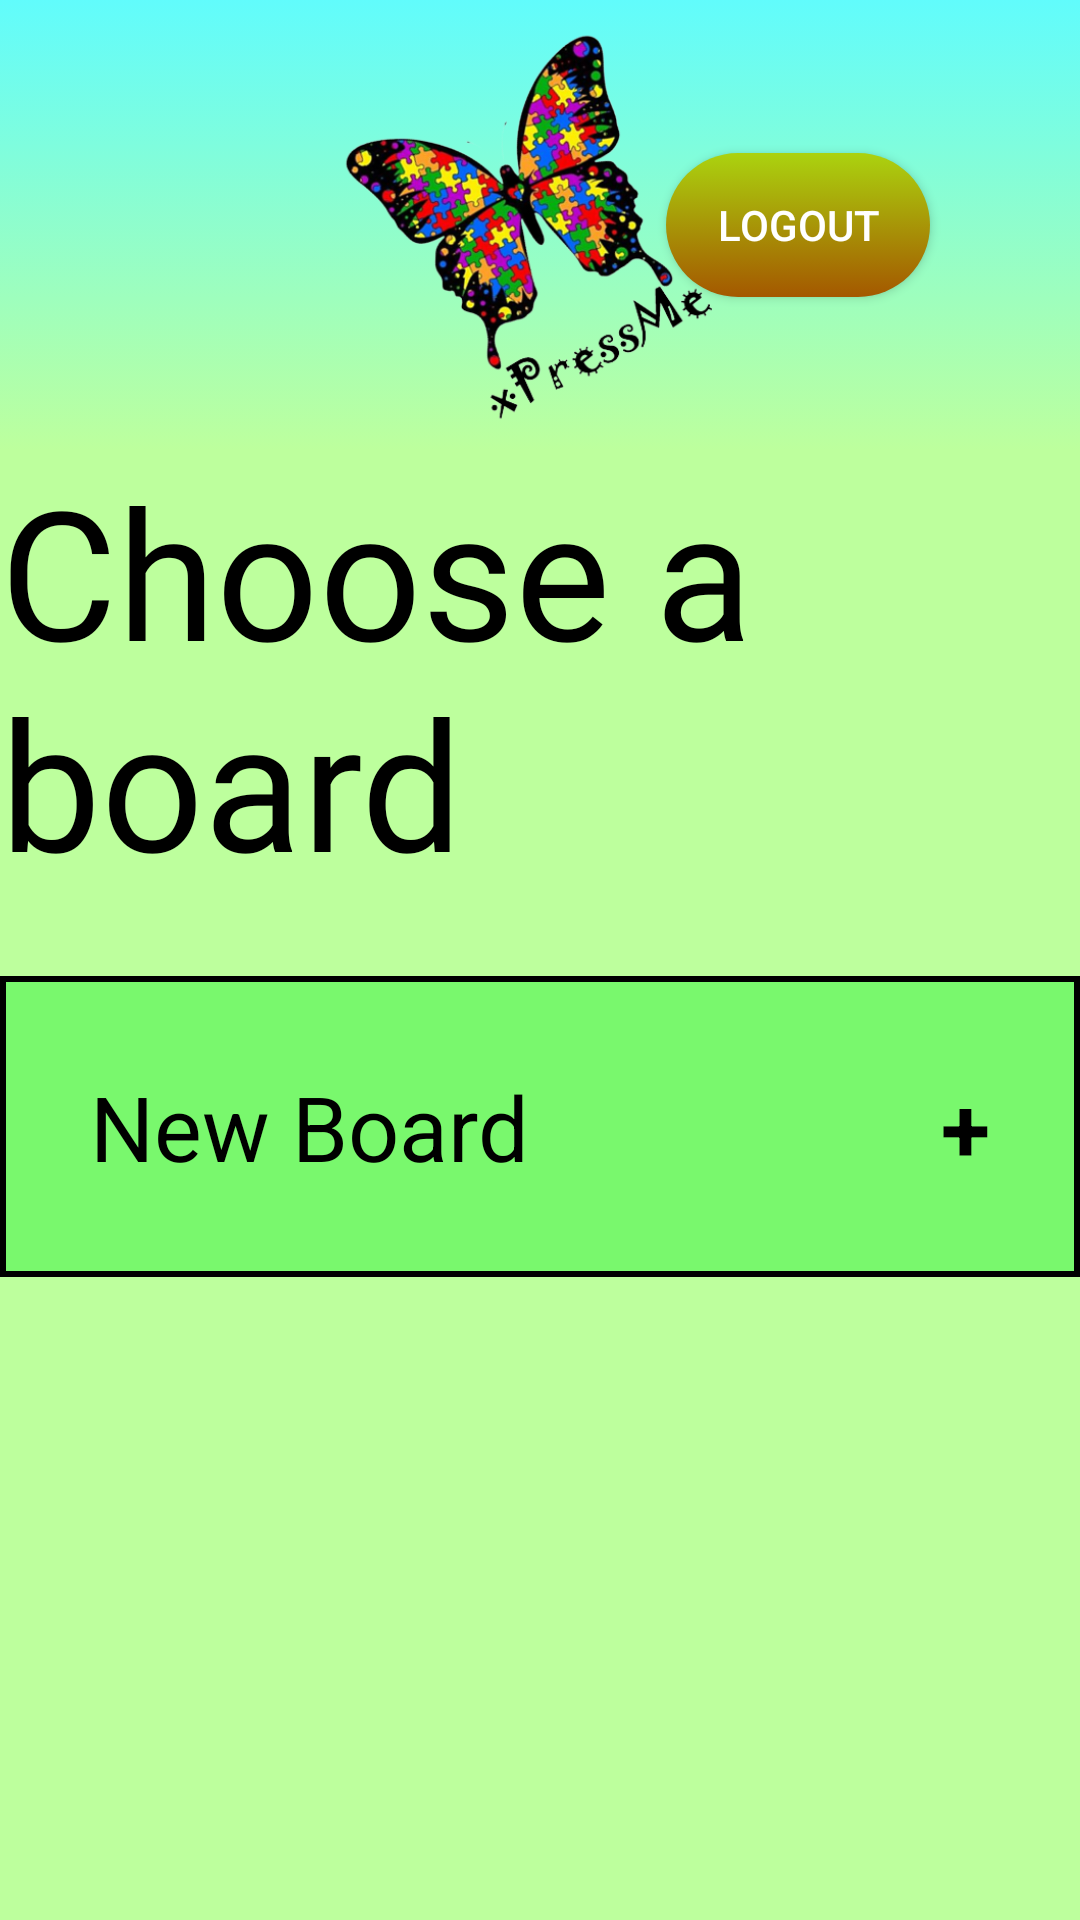

This screen was rendered from an Android layout file. Write that file and the resources it references.
<!-- AndroidManifest.xml: application theme Theme.XPressMe -->
<!-- res/layout/activity_board_selection.xml -->
<?xml version="1.0" encoding="utf-8"?>
<RelativeLayout xmlns:android="http://schemas.android.com/apk/res/android"
    xmlns:app="http://schemas.android.com/apk/res-auto"
    xmlns:tools="http://schemas.android.com/tools"
    android:layout_width="match_parent"
    android:layout_height="match_parent"
    tools:context=".BoardSelectionActivity"
    android:background="@color/app_color">

    <RelativeLayout
        android:id="@+id/header"
        android:layout_width="wrap_content"
        android:layout_height="150dp"
        android:orientation="horizontal"
        android:background="@drawable/gradient_background">


        <ImageView
            android:layout_width="match_parent"
            android:layout_height="match_parent"
            android:layout_gravity="center"
            android:src="@drawable/app_logo" />

        <androidx.appcompat.widget.AppCompatButton
            android:id="@+id/logout_btn"
            android:layout_width="wrap_content"
            android:layout_height="wrap_content"
            android:layout_alignParentRight="true"
            android:layout_centerVertical="true"
            android:textColor="@color/white"
            android:background="@drawable/gradient_button_bg"
            android:layout_marginEnd="50dp"
            android:text="Logout"/>

    </RelativeLayout>

    <RelativeLayout
        android:layout_width="match_parent"
        android:layout_height="match_parent"
        android:layout_below="@id/header">

        <TextView
            android:layout_width="wrap_content"
            android:layout_height="wrap_content"
            android:text="Choose a board"
            android:layout_centerHorizontal="true"
            android:textSize="60sp"
            android:fontFamily="@font/jokerman_regular"
            android:textColor="@color/black"
            android:id="@+id/choose_board_textview"
            />
        <ScrollView
            android:id="@+id/scroll_view"
            android:layout_width="match_parent"
            android:layout_height="wrap_content"
            android:layout_below="@id/choose_board_textview"
            >
            <RelativeLayout
                android:layout_width="wrap_content"
                android:layout_height="wrap_content">
                <androidx.recyclerview.widget.RecyclerView
                    android:id="@+id/board_recycler_view"
                    android:layout_width="match_parent"
                    android:layout_height="wrap_content"/>
                <LinearLayout
                android:layout_width="match_parent"
                android:layout_height="wrap_content"
                android:orientation="horizontal"
                android:id="@+id/create_new_board_btn"
                android:layout_below="@id/board_recycler_view"
                android:weightSum="100"
                android:layout_marginTop="25sp"
                android:background="@drawable/create_new_board_btn_background"
                >
                <TextView
                    android:layout_width="wrap_content"
                    android:layout_height="wrap_content"
                    android:layout_weight="10"
                    android:text="New Board"
                    android:textSize="30sp"
                    android:padding="30sp"
                    android:textColor="@color/black"
                    />
                <Space
                    android:layout_width="0dp"
                    android:layout_height="match_parent"
                    android:layout_weight="80"/>
                <TextView
                    android:layout_width="wrap_content"
                    android:layout_height="wrap_content"
                    android:layout_weight="10"
                    android:text="+"
                    android:textSize="30sp"
                    android:textStyle="bold"
                    android:padding="30sp"
                    android:textColor="@color/black"
                    android:gravity="end"/>

            </LinearLayout>
            </RelativeLayout>

        </ScrollView>

    </RelativeLayout>
</RelativeLayout>
<!-- resources referenced by this layout -->
<resources>
  <color name="app_color">#BDFF9D</color>
  <color name="black">#FF000000</color>
  <color name="white">#FFFFFFFF</color>
  <!-- drawable app_logo: png bitmap (drawable-v24, 146734 bytes) -->
  <!-- drawable create_new_board_btn_background (drawable) -->
  <shape xmlns:android="http://schemas.android.com/apk/res/android"
      android:shape="rectangle" >
  
      <solid android:color="#A958F455" />
  
      <stroke
          android:width="2sp"
          android:color="@color/black" />
  
  
  </shape>
  <!-- drawable gradient_background (drawable) -->
  <?xml version="1.0" encoding="utf-8"?>
  <selector xmlns:android="http://schemas.android.com/apk/res/android">
      <item>
          <shape>
              <gradient
                  android:startColor="@color/app_color"
                  android:endColor="@color/header_gradient_color"
                  android:angle="90"
                  android:type="linear" />/>
          </shape>
      </item>
  </selector>
  <!-- drawable gradient_button_bg (drawable) -->
  <?xml version="1.0" encoding="utf-8"?>
  <selector xmlns:android="http://schemas.android.com/apk/res/android">
      <item>
          <shape>
              <stroke android:color="@color/black" />
              <corners android:radius="30dp"/>
              <gradient
                  android:startColor="#A45800"
                  android:endColor="#ABD30F"
                  android:angle="90"
                  android:type="linear" />/>
          </shape>
      </item>
  </selector>
  <style name="Theme.XPressMe" parent="Theme.MaterialComponents.DayNight.NoActionBar">
          
          <item name="colorPrimary">#BDFF9D</item>
          <item name="colorPrimaryVariant">#FF61FCFC</item>
          <item name="colorOnPrimary">@color/white</item>
          
          <item name="colorSecondary">@color/teal_200</item>
          <item name="colorSecondaryVariant">@color/teal_700</item>
          <item name="colorOnSecondary">@color/black</item>
          
          <item name="android:statusBarColor">?attr/colorPrimaryVariant</item>
          
      </style>
  <color name="header_gradient_color">#61FCFC</color>
  <color name="teal_200">#FF03DAC5</color>
  <color name="teal_700">#FF018786</color>
</resources>
